Dataset: dataset (GitHub, MrHarsh10/tspi_-RKNN_MobileNetV3). Classes: cat, cattle, dog, house, pig.

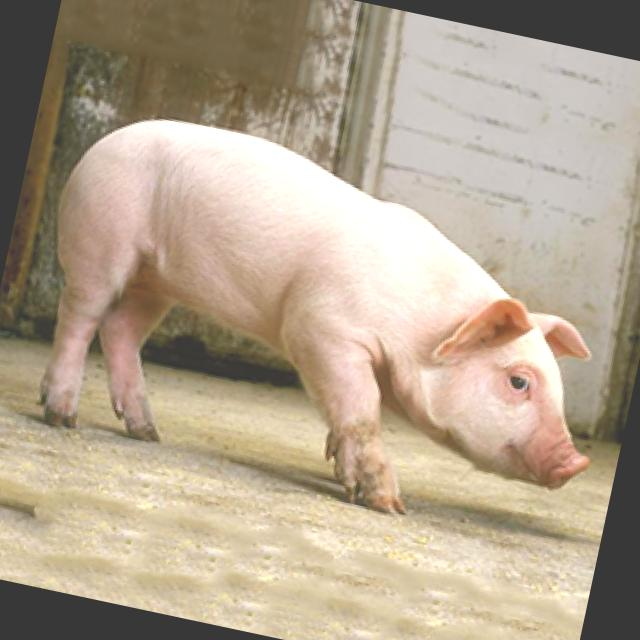
Label: pig

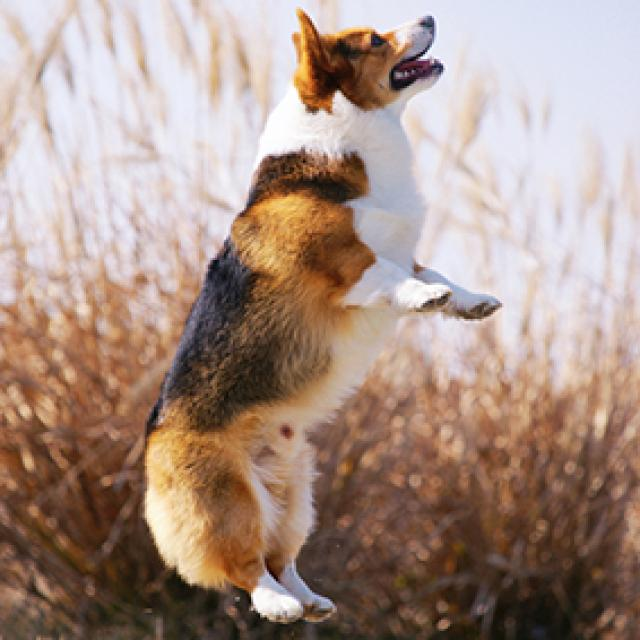
Label: dog

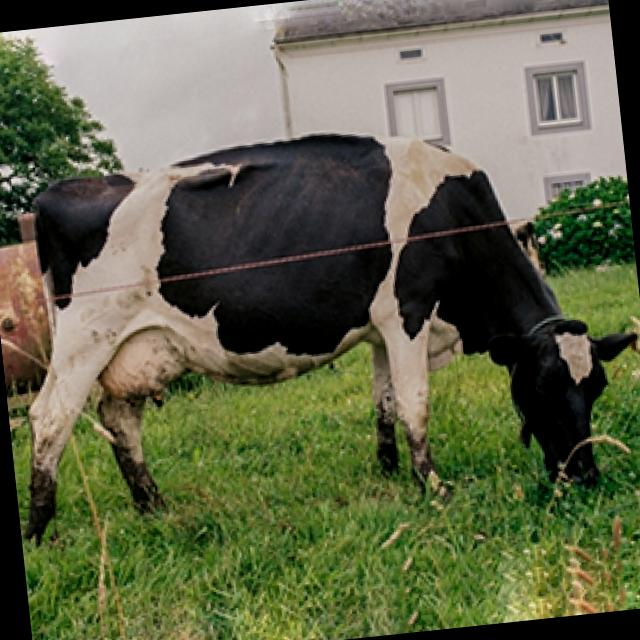
Label: cattle

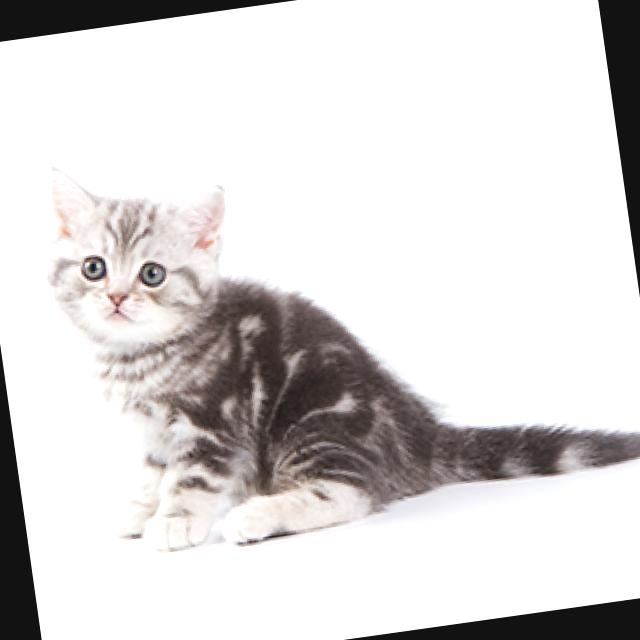
Label: cat

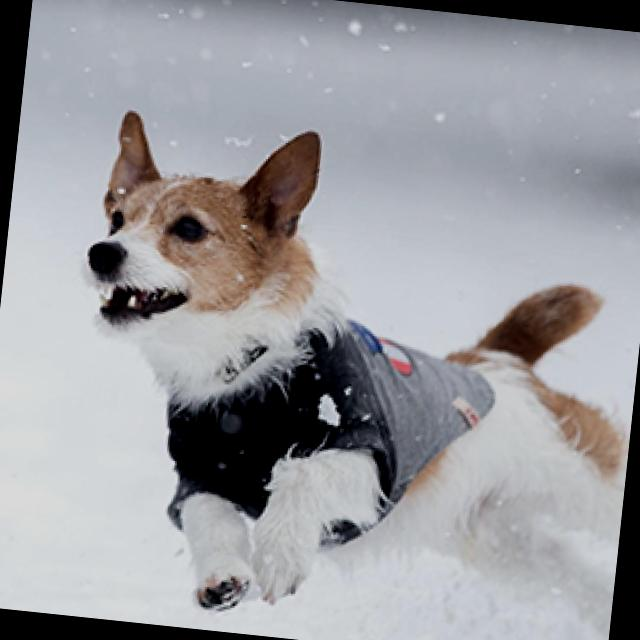
Label: dog

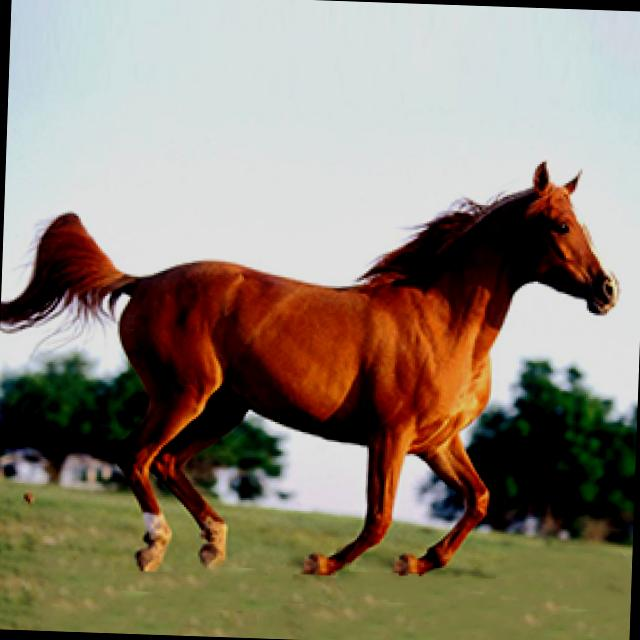
Label: house
